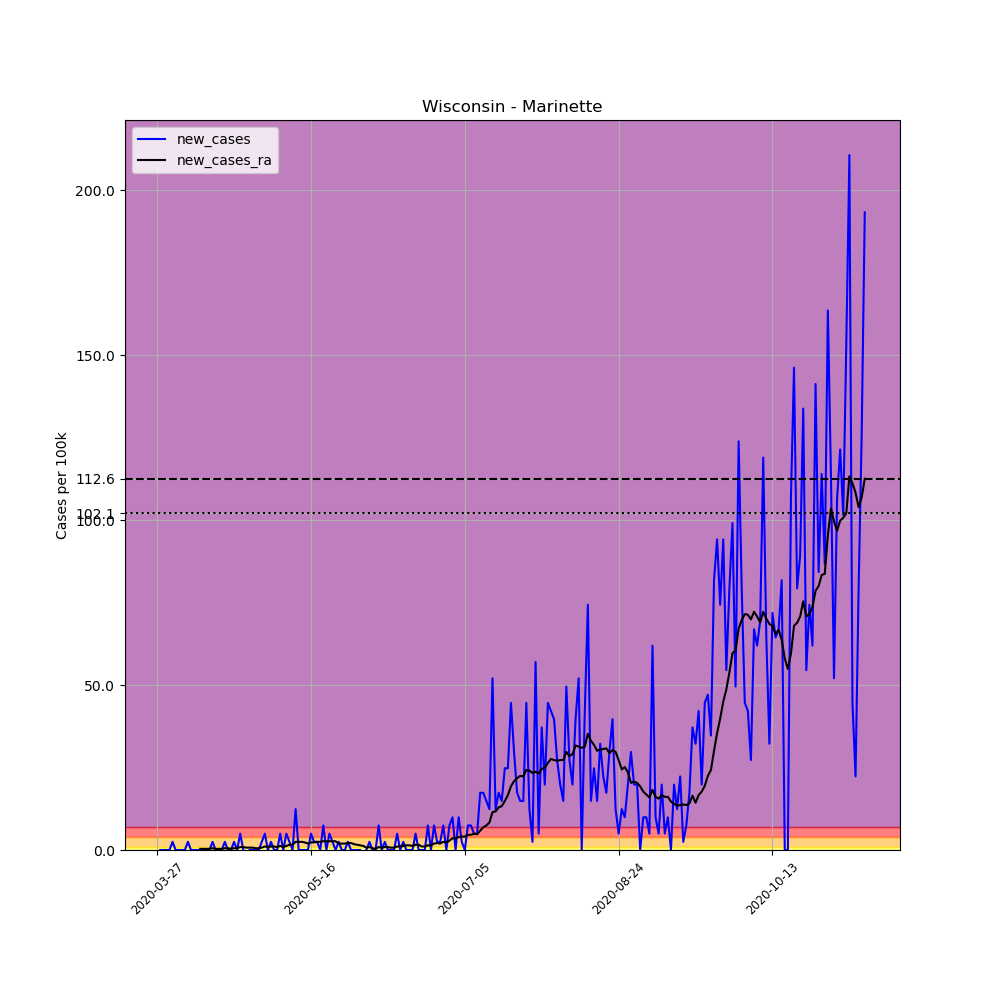

The file beside this chart, header and first rows:
, date, county, state, fips, cases, deaths, COUNTY, STNAME, CTYNAME, POPESTIMATE2019, per_100k, new_cases, new_cases_ra
417337, 2020-03-27, Marinette, Wisconsin, 55075, 1, 0, 75, Wisconsin, Marinette, 40350, 2.478, , 
417338, 2020-03-28, Marinette, Wisconsin, 55075, 1, 0, 75, Wisconsin, Marinette, 40350, 2.478, 0.0, 
417339, 2020-03-29, Marinette, Wisconsin, 55075, 1, 0, 75, Wisconsin, Marinette, 40350, 2.478, 0.0, 
417340, 2020-03-30, Marinette, Wisconsin, 55075, 1, 0, 75, Wisconsin, Marinette, 40350, 2.478, 0.0, 
417341, 2020-03-31, Marinette, Wisconsin, 55075, 1, 0, 75, Wisconsin, Marinette, 40350, 2.478, 0.0, 
417342, 2020-04-01, Marinette, Wisconsin, 55075, 2, 0, 75, Wisconsin, Marinette, 40350, 4.957, 2.478, 
417343, 2020-04-02, Marinette, Wisconsin, 55075, 2, 0, 75, Wisconsin, Marinette, 40350, 4.957, 0.0, 
417344, 2020-04-03, Marinette, Wisconsin, 55075, 2, 0, 75, Wisconsin, Marinette, 40350, 4.957, 0.0, 
417345, 2020-04-04, Marinette, Wisconsin, 55075, 2, 0, 75, Wisconsin, Marinette, 40350, 4.957, 0.0, 
417346, 2020-04-05, Marinette, Wisconsin, 55075, 2, 0, 75, Wisconsin, Marinette, 40350, 4.957, 0.0, 
417347, 2020-04-06, Marinette, Wisconsin, 55075, 3, 0, 75, Wisconsin, Marinette, 40350, 7.435, 2.478, 
417348, 2020-04-07, Marinette, Wisconsin, 55075, 3, 0, 75, Wisconsin, Marinette, 40350, 7.435, 0.0, 
417349, 2020-04-08, Marinette, Wisconsin, 55075, 3, 0, 75, Wisconsin, Marinette, 40350, 7.435, 0.0, 
417350, 2020-04-09, Marinette, Wisconsin, 55075, 3, 0, 75, Wisconsin, Marinette, 40350, 7.435, 0.0, 
417351, 2020-04-10, Marinette, Wisconsin, 55075, 3, 0, 75, Wisconsin, Marinette, 40350, 7.435, 0.0, 0.354
417352, 2020-04-11, Marinette, Wisconsin, 55075, 3, 0, 75, Wisconsin, Marinette, 40350, 7.435, 0.0, 0.354
417353, 2020-04-12, Marinette, Wisconsin, 55075, 3, 0, 75, Wisconsin, Marinette, 40350, 7.435, 0.0, 0.354
417354, 2020-04-13, Marinette, Wisconsin, 55075, 3, 0, 75, Wisconsin, Marinette, 40350, 7.435, 0.0, 0.354
417355, 2020-04-14, Marinette, Wisconsin, 55075, 4, 0, 75, Wisconsin, Marinette, 40350, 9.913, 2.478, 0.5311
417356, 2020-04-15, Marinette, Wisconsin, 55075, 4, 1, 75, Wisconsin, Marinette, 40350, 9.913, 0.0, 0.354
417357, 2020-04-16, Marinette, Wisconsin, 55075, 4, 1, 75, Wisconsin, Marinette, 40350, 9.913, 0.0, 0.354
417358, 2020-04-17, Marinette, Wisconsin, 55075, 4, 1, 75, Wisconsin, Marinette, 40350, 9.913, 0.0, 0.354
417359, 2020-04-18, Marinette, Wisconsin, 55075, 5, 1, 75, Wisconsin, Marinette, 40350, 12.39, 2.478, 0.5311
417360, 2020-04-19, Marinette, Wisconsin, 55075, 5, 1, 75, Wisconsin, Marinette, 40350, 12.39, 0.0, 0.5311
417361, 2020-04-20, Marinette, Wisconsin, 55075, 5, 1, 75, Wisconsin, Marinette, 40350, 12.39, 0.0, 0.354
417362, 2020-04-21, Marinette, Wisconsin, 55075, 6, 1, 75, Wisconsin, Marinette, 40350, 14.87, 2.478, 0.5311
417363, 2020-04-22, Marinette, Wisconsin, 55075, 6, 1, 75, Wisconsin, Marinette, 40350, 14.87, 0.0, 0.5311
417364, 2020-04-23, Marinette, Wisconsin, 55075, 8, 1, 75, Wisconsin, Marinette, 40350, 19.83, 4.957, 0.8851
417365, 2020-04-24, Marinette, Wisconsin, 55075, 8, 1, 75, Wisconsin, Marinette, 40350, 19.83, 0.0, 0.8851
417366, 2020-04-25, Marinette, Wisconsin, 55075, 7, 1, 75, Wisconsin, Marinette, 40350, 17.35, -2.478, 0.7081
417367, 2020-04-26, Marinette, Wisconsin, 55075, 7, 1, 75, Wisconsin, Marinette, 40350, 17.35, 0.0, 0.7081
417368, 2020-04-27, Marinette, Wisconsin, 55075, 7, 1, 75, Wisconsin, Marinette, 40350, 17.35, 0.0, 0.7081
417369, 2020-04-28, Marinette, Wisconsin, 55075, 7, 1, 75, Wisconsin, Marinette, 40350, 17.35, 0.0, 0.5311
417370, 2020-04-29, Marinette, Wisconsin, 55075, 7, 1, 75, Wisconsin, Marinette, 40350, 17.35, 0.0, 0.5311
417371, 2020-04-30, Marinette, Wisconsin, 55075, 8, 1, 75, Wisconsin, Marinette, 40350, 19.83, 2.478, 0.7081
417372, 2020-05-01, Marinette, Wisconsin, 55075, 10, 1, 75, Wisconsin, Marinette, 40350, 24.78, 4.957, 1.062
417373, 2020-05-02, Marinette, Wisconsin, 55075, 10, 1, 75, Wisconsin, Marinette, 40350, 24.78, 0.0, 0.8851
417374, 2020-05-03, Marinette, Wisconsin, 55075, 11, 1, 75, Wisconsin, Marinette, 40350, 27.26, 2.478, 1.062
417375, 2020-05-04, Marinette, Wisconsin, 55075, 11, 1, 75, Wisconsin, Marinette, 40350, 27.26, 0.0, 1.062
417376, 2020-05-05, Marinette, Wisconsin, 55075, 11, 1, 75, Wisconsin, Marinette, 40350, 27.26, 0.0, 0.8851
417377, 2020-05-06, Marinette, Wisconsin, 55075, 13, 1, 75, Wisconsin, Marinette, 40350, 32.22, 4.957, 1.239
417378, 2020-05-07, Marinette, Wisconsin, 55075, 13, 1, 75, Wisconsin, Marinette, 40350, 32.22, 0.0, 0.8851
417379, 2020-05-08, Marinette, Wisconsin, 55075, 15, 1, 75, Wisconsin, Marinette, 40350, 37.17, 4.957, 1.239
417380, 2020-05-09, Marinette, Wisconsin, 55075, 16, 1, 75, Wisconsin, Marinette, 40350, 39.65, 2.478, 1.593
417381, 2020-05-10, Marinette, Wisconsin, 55075, 16, 1, 75, Wisconsin, Marinette, 40350, 39.65, 0.0, 1.593
417382, 2020-05-11, Marinette, Wisconsin, 55075, 21, 1, 75, Wisconsin, Marinette, 40350, 52.04, 12.39, 2.478
417383, 2020-05-12, Marinette, Wisconsin, 55075, 21, 1, 75, Wisconsin, Marinette, 40350, 52.04, 0.0, 2.478
417384, 2020-05-13, Marinette, Wisconsin, 55075, 21, 1, 75, Wisconsin, Marinette, 40350, 52.04, 0.0, 2.478
417385, 2020-05-14, Marinette, Wisconsin, 55075, 21, 2, 75, Wisconsin, Marinette, 40350, 52.04, 0.0, 2.301
417386, 2020-05-15, Marinette, Wisconsin, 55075, 21, 2, 75, Wisconsin, Marinette, 40350, 52.04, 0.0, 1.947
417387, 2020-05-16, Marinette, Wisconsin, 55075, 23, 2, 75, Wisconsin, Marinette, 40350, 57, 4.957, 2.301
417388, 2020-05-17, Marinette, Wisconsin, 55075, 24, 2, 75, Wisconsin, Marinette, 40350, 59.48, 2.478, 2.301
417389, 2020-05-18, Marinette, Wisconsin, 55075, 25, 2, 75, Wisconsin, Marinette, 40350, 61.96, 2.478, 2.478
417390, 2020-05-19, Marinette, Wisconsin, 55075, 25, 2, 75, Wisconsin, Marinette, 40350, 61.96, 0.0, 2.478
417391, 2020-05-20, Marinette, Wisconsin, 55075, 28, 2, 75, Wisconsin, Marinette, 40350, 69.39, 7.435, 2.655
417392, 2020-05-21, Marinette, Wisconsin, 55075, 28, 2, 75, Wisconsin, Marinette, 40350, 69.39, 0.0, 2.655
417393, 2020-05-22, Marinette, Wisconsin, 55075, 30, 2, 75, Wisconsin, Marinette, 40350, 74.35, 4.957, 2.655
417394, 2020-05-23, Marinette, Wisconsin, 55075, 31, 2, 75, Wisconsin, Marinette, 40350, 76.83, 2.478, 2.655
417395, 2020-05-24, Marinette, Wisconsin, 55075, 31, 2, 75, Wisconsin, Marinette, 40350, 76.83, 0.0, 2.655
417396, 2020-05-25, Marinette, Wisconsin, 55075, 32, 2, 75, Wisconsin, Marinette, 40350, 79.31, 2.478, 1.947
... 171 more rows
